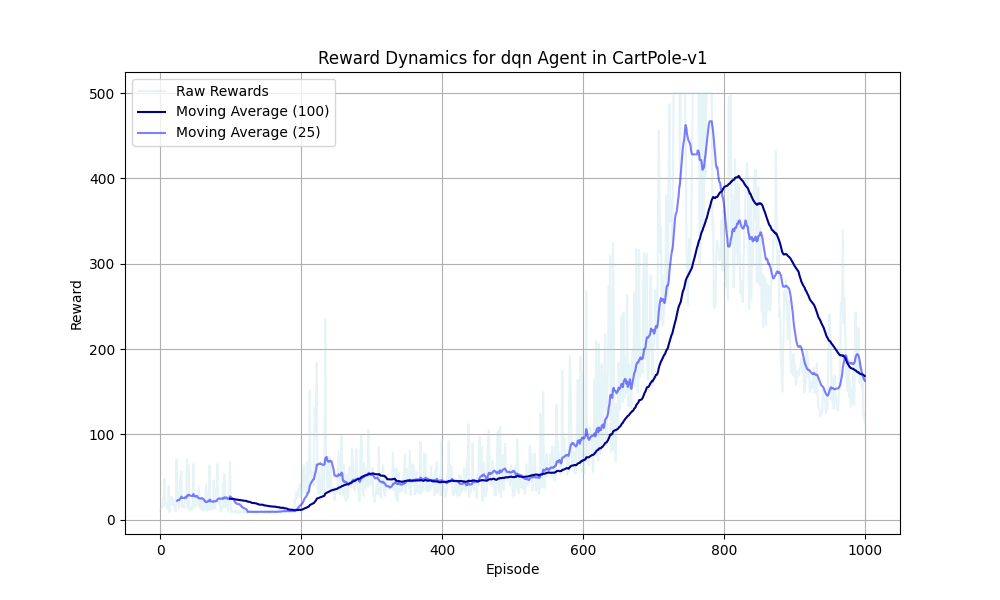

Values plotted in this chart, from the file beside it:
episode, reward, episode_length
0, 12.0, 12
1, 12.0, 12
2, 15.0, 15
3, 15.0, 15
4, 26.0, 26
5, 16.0, 16
6, 48.0, 48
7, 19.0, 19
8, 17.0, 17
9, 19.0, 19
10, 13.0, 13
11, 18.0, 18
12, 40.0, 40
13, 9.0, 9
14, 22.0, 22
15, 27.0, 27
16, 18.0, 18
17, 26.0, 26
18, 25.0, 25
19, 17.0, 17
20, 22.0, 22
21, 10.0, 10
22, 11.0, 11
23, 71.0, 71
24, 32.0, 32
25, 29.0, 29
26, 15.0, 15
27, 14.0, 14
28, 49.0, 49
29, 51.0, 51
30, 57.0, 57
31, 15.0, 15
32, 17.0, 17
33, 15.0, 15
34, 14.0, 14
35, 28.0, 28
36, 24.0, 24
37, 27.0, 27
38, 71.0, 71
39, 14.0, 14
40, 64.0, 64
41, 11.0, 11
42, 13.0, 13
43, 14.0, 14
44, 16.0, 16
45, 11.0, 11
46, 18.0, 18
47, 65.0, 65
48, 20.0, 20
49, 14.0, 14
50, 26.0, 26
51, 29.0, 29
52, 17.0, 17
53, 16.0, 16
54, 31.0, 31
55, 37.0, 37
56, 17.0, 17
57, 13.0, 13
58, 12.0, 12
59, 26.0, 26
... 940 more rows
